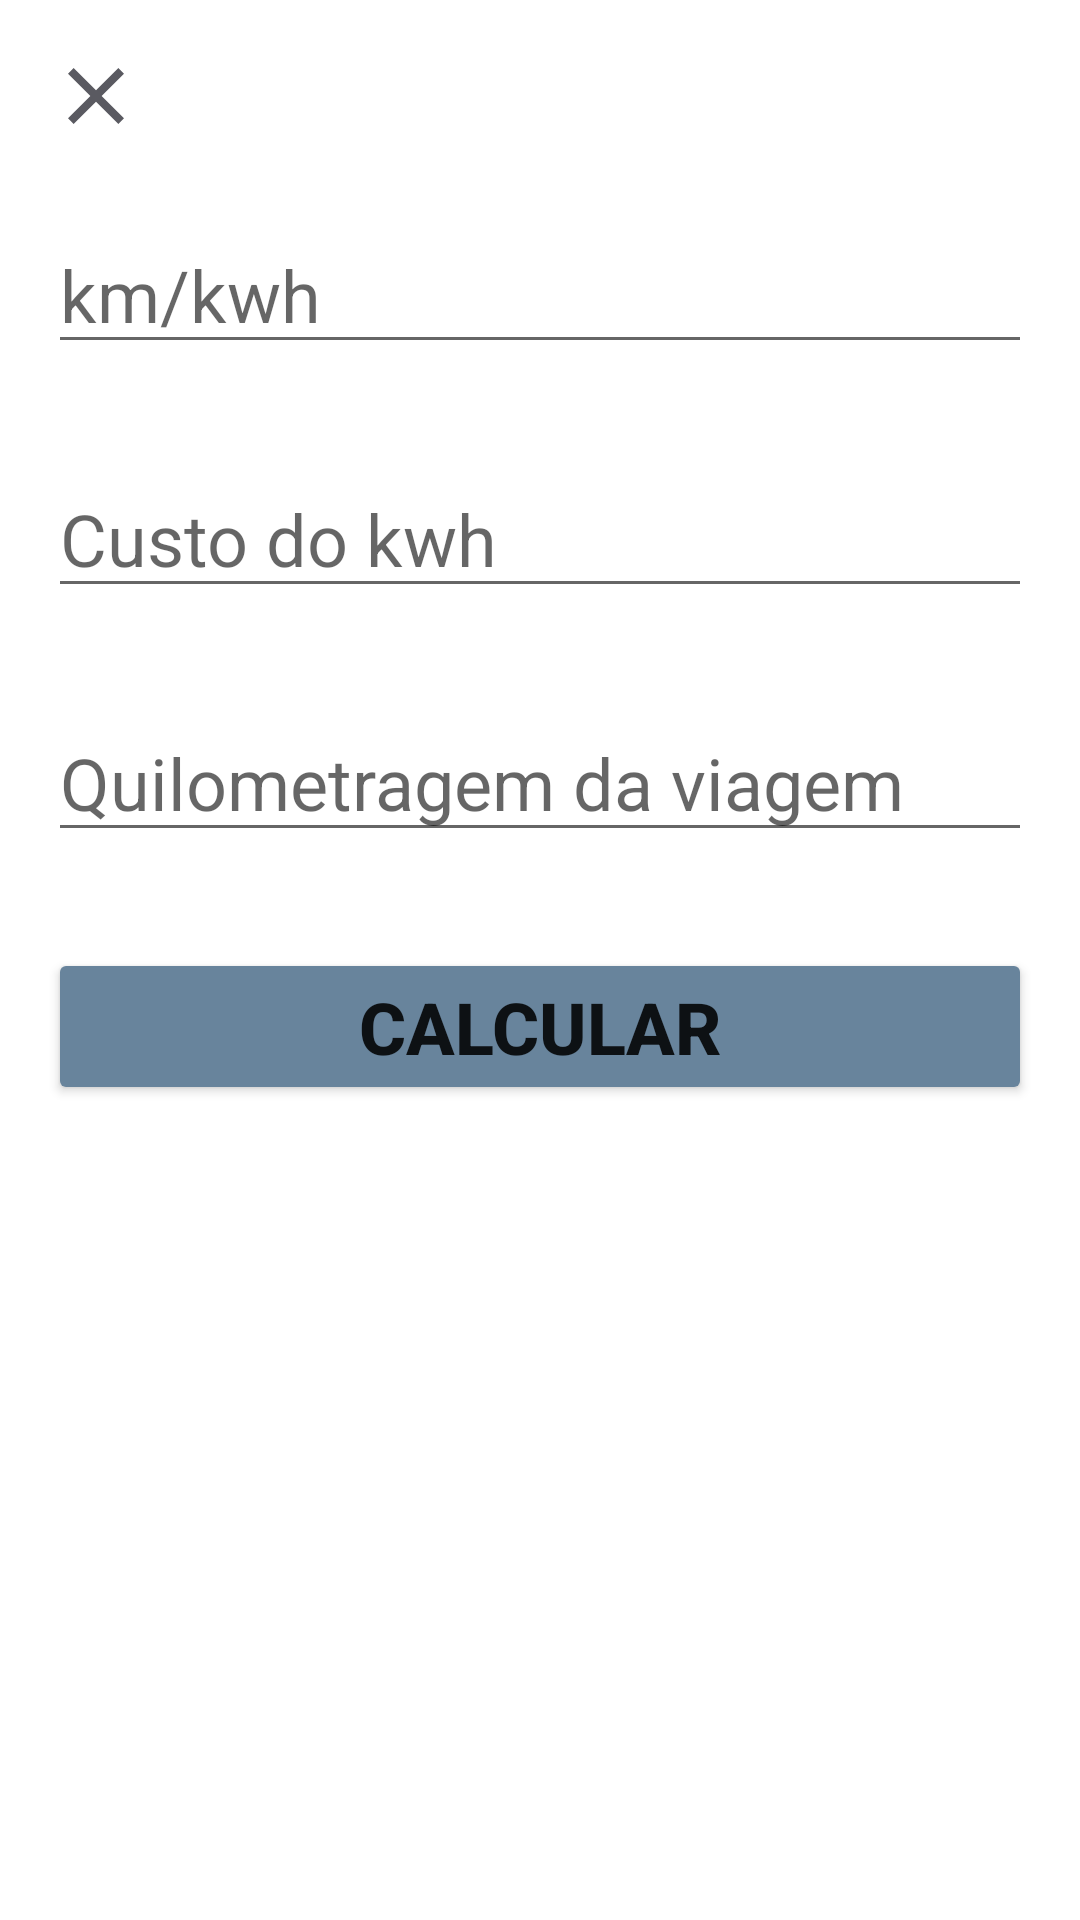

Write the Android layout XML for this screen, with the resource values it uses.
<!-- AndroidManifest.xml: application theme Theme.EletricCarApp -->
<!-- res/layout/activity_calcular_autonomia.xml -->
<?xml version="1.0" encoding="utf-8"?>
<androidx.constraintlayout.widget.ConstraintLayout xmlns:android="http://schemas.android.com/apk/res/android"
    xmlns:app="http://schemas.android.com/apk/res-auto"
    xmlns:tools="http://schemas.android.com/tools"
    android:layout_width="match_parent"
    android:layout_height="match_parent"
    android:padding="16dp">

    <ImageView
        android:id="@+id/imvClose"
        android:layout_width="0dp"
        android:layout_height="wrap_content"
        android:background="?attr/selectableItemBackgroundBorderless"
        android:src="@drawable/ic_baseline_close_24"
        app:layout_constraintStart_toStartOf="parent"
        app:layout_constraintTop_toTopOf="parent" />

    <EditText
        android:id="@+id/tv_km_por_kwh"
        android:layout_width="0dp"
        android:layout_height="wrap_content"
        android:layout_marginTop="24dp"
        android:hint="@string/km_kwh"
        android:inputType="numberDecimal"
        android:textSize="24sp"
        app:layout_constraintEnd_toEndOf="parent"
        app:layout_constraintStart_toStartOf="parent"
        app:layout_constraintTop_toBottomOf="@id/imvClose" />

    <EditText
        android:id="@+id/et_valor_kwh"
        android:layout_width="0dp"
        android:layout_height="wrap_content"
        android:layout_marginTop="32dp"
        android:hint="@string/custo_do_kwh"
        android:inputType="numberDecimal"
        android:textSize="24sp"
        app:layout_constraintEnd_toEndOf="parent"
        app:layout_constraintStart_toStartOf="parent"
        app:layout_constraintTop_toBottomOf="@id/tv_km_por_kwh" />

    <EditText
        android:id="@+id/et_distancia_viagem"
        android:layout_width="0dp"
        android:layout_height="wrap_content"
        android:layout_marginTop="32dp"
        android:hint="@string/quilometragem_da_viagem"
        android:inputType="numberDecimal"
        android:textSize="24sp"
        app:layout_constraintEnd_toEndOf="@id/et_valor_kwh"
        app:layout_constraintStart_toStartOf="@id/et_valor_kwh"
        app:layout_constraintTop_toBottomOf="@id/et_valor_kwh" />

    <Button
        android:id="@+id/btnCalcular"
        android:layout_width="0dp"
        android:layout_height="wrap_content"
        android:layout_marginTop="32dp"
        android:backgroundTint="@color/cor_botoes"
        android:text="@string/calcular"
        android:textSize="24sp"
        android:textStyle="bold"
        app:layout_constraintEnd_toEndOf="@+id/et_distancia_viagem"
        app:layout_constraintStart_toStartOf="@+id/et_distancia_viagem"
        app:layout_constraintTop_toBottomOf="@+id/et_distancia_viagem"/>

    <TextView
        android:id="@+id/tv_resultado"
        android:layout_width="0dp"
        android:layout_height="wrap_content"
        android:layout_marginTop="32dp"
        style="@style/TextAppearance.MaterialComponents.Body2"
        android:textSize="24sp"
        app:layout_constraintEnd_toEndOf="@id/btnCalcular"
        app:layout_constraintStart_toStartOf="@id/btnCalcular"
        app:layout_constraintTop_toBottomOf="@id/btnCalcular" />
</androidx.constraintlayout.widget.ConstraintLayout>
<!-- resources referenced by this layout -->
<resources>
  <color name="cor_botoes">#68849C</color>
  <!-- drawable ic_baseline_close_24 (drawable) -->
  <vector android:height="32dp" android:tint="#5A5A61"
      android:viewportHeight="24" android:viewportWidth="24"
      android:width="32dp" xmlns:android="http://schemas.android.com/apk/res/android">
      <path android:fillColor="@android:color/white" android:pathData="M19,6.41L17.59,5 12,10.59 6.41,5 5,6.41 10.59,12 5,17.59 6.41,19 12,13.41 17.59,19 19,17.59 13.41,12z"/>
  </vector>
  <string name="calcular">Calcular</string>
  <string name="custo_do_kwh">Custo do kwh</string>
  <string name="km_kwh">km/kwh</string>
  <string name="quilometragem_da_viagem">Quilometragem da viagem</string>
  <style name="Theme.EletricCarApp" parent="Theme.MaterialComponents.DayNight.NoActionBar">
          
          <item name="colorPrimary">@color/cor_botoes</item>
          <item name="colorPrimaryVariant">@color/purple_700</item>
          <item name="colorOnPrimary">@color/white</item>
          
          <item name="colorSecondary">@color/teal_200</item>
          <item name="colorSecondaryVariant">@color/teal_700</item>
          <item name="colorOnSecondary">@color/black</item>
          
          <item name="android:statusBarColor" tools:targetApi="l">@color/cor_botoes</item>
          
      </style>
  <color name="purple_700">#FF3700B3</color>
  <color name="white">#FFFFFFFF</color>
  <color name="teal_200">#FF03DAC5</color>
  <color name="teal_700">#FF018786</color>
  <color name="black">#FF000000</color>
</resources>
